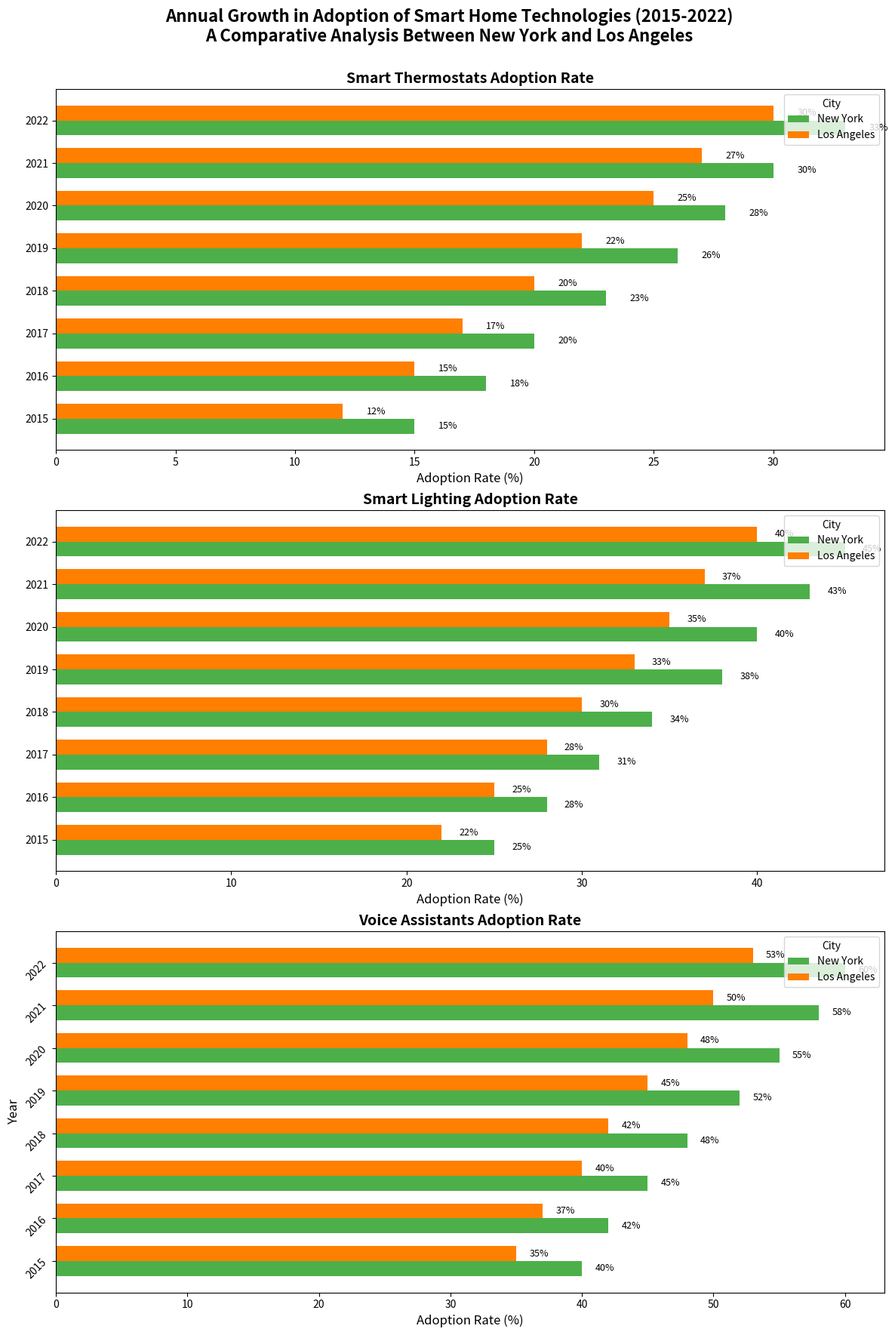

Write the Python code that produced this figure.
import matplotlib.pyplot as plt
import numpy as np

years = np.arange(2015, 2023)
cities = ['New York', 'Los Angeles']

voice_assistants = np.array([
    [40, 42, 45, 48, 52, 55, 58, 60],
    [35, 37, 40, 42, 45, 48, 50, 53]
])

smart_lighting = np.array([
    [25, 28, 31, 34, 38, 40, 43, 45],
    [22, 25, 28, 30, 33, 35, 37, 40]
])

smart_thermostats = np.array([
    [15, 18, 20, 23, 26, 28, 30, 33],
    [12, 15, 17, 20, 22, 25, 27, 30]
])

fig, axs = plt.subplots(3, 1, figsize=(12, 18), sharey=True)

bar_height = 0.35
position = np.arange(len(years))

# New set of colors for the cities
colors = ['#4daf4a', '#ff7f00']

titles = ['Smart Thermostats Adoption Rate', 'Smart Lighting Adoption Rate', 'Voice Assistants Adoption Rate']

for i, data in enumerate([smart_thermostats, smart_lighting, voice_assistants]):
    city1 = axs[i].barh(position - bar_height/2, data[0], bar_height, label=cities[0], color=colors[0])
    city2 = axs[i].barh(position + bar_height/2, data[1], bar_height, label=cities[1], color=colors[1])
    
    for bar in city1 + city2:
        xval = bar.get_width()
        axs[i].text(xval + 1, bar.get_y() + bar.get_height()/2.0, f"{xval}%", va='center', fontsize=9)

    axs[i].set_title(titles[i], fontsize=14, fontweight='bold')
    axs[i].set_xlabel('Adoption Rate (%)', fontsize=12)
    axs[i].legend(title='City', fontsize=10, loc='upper right')

axs[-1].set_yticks(position)
axs[-1].set_yticklabels(years, rotation=45)
axs[-1].set_ylabel('Year', fontsize=12)

plt.tight_layout()

fig.suptitle('Annual Growth in Adoption of Smart Home Technologies (2015-2022)\nA Comparative Analysis Between New York and Los Angeles',
             fontsize=16, fontweight='bold')
fig.subplots_adjust(top=0.92)

plt.show()
